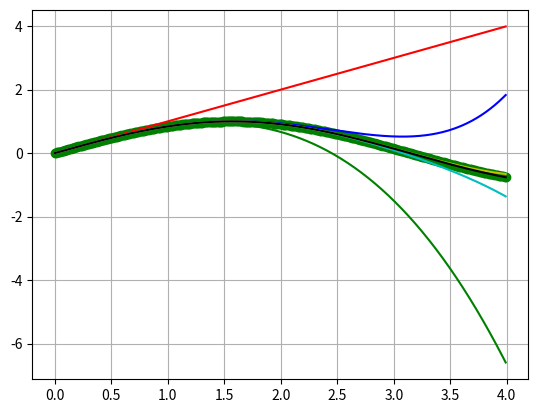

Generate this figure with matplotlib:
# -*- coding: utf-8 -*-

#from math import sin
import numpy as np
import matplotlib.pyplot as plt

#def mans_sinuss (x):
def mans_sinuss (x,n):
    k = 0
    a = (-1)**0*x**1/(1)
    s = a
    #while k<10:
    while k<n:
        k = k + 1
        R = (-1) * x**2 / ((2*k)*(2*k+1))
        a = a * R
        s = s + a
    return s

x = np.arange(0.,4,0.01)
#y = sin(x)
y = np.sin(x)
f1 = mans_sinuss(x,0)
f2 = mans_sinuss(x,1)
f3 = mans_sinuss(x,2)
f4 = mans_sinuss(x,3)
f5 = mans_sinuss(x,4)
f6 = mans_sinuss(x,5)
plt.plot(x,y,'go')
plt.plot (x,f1,'r')
plt.plot (x,f2,'g')
plt.plot(x,f3,'b')
plt.plot(x,f4,'c')
plt.plot(x,f5,'y')
plt.plot(x,f6,'k')
plt.grid()
plt.show()

